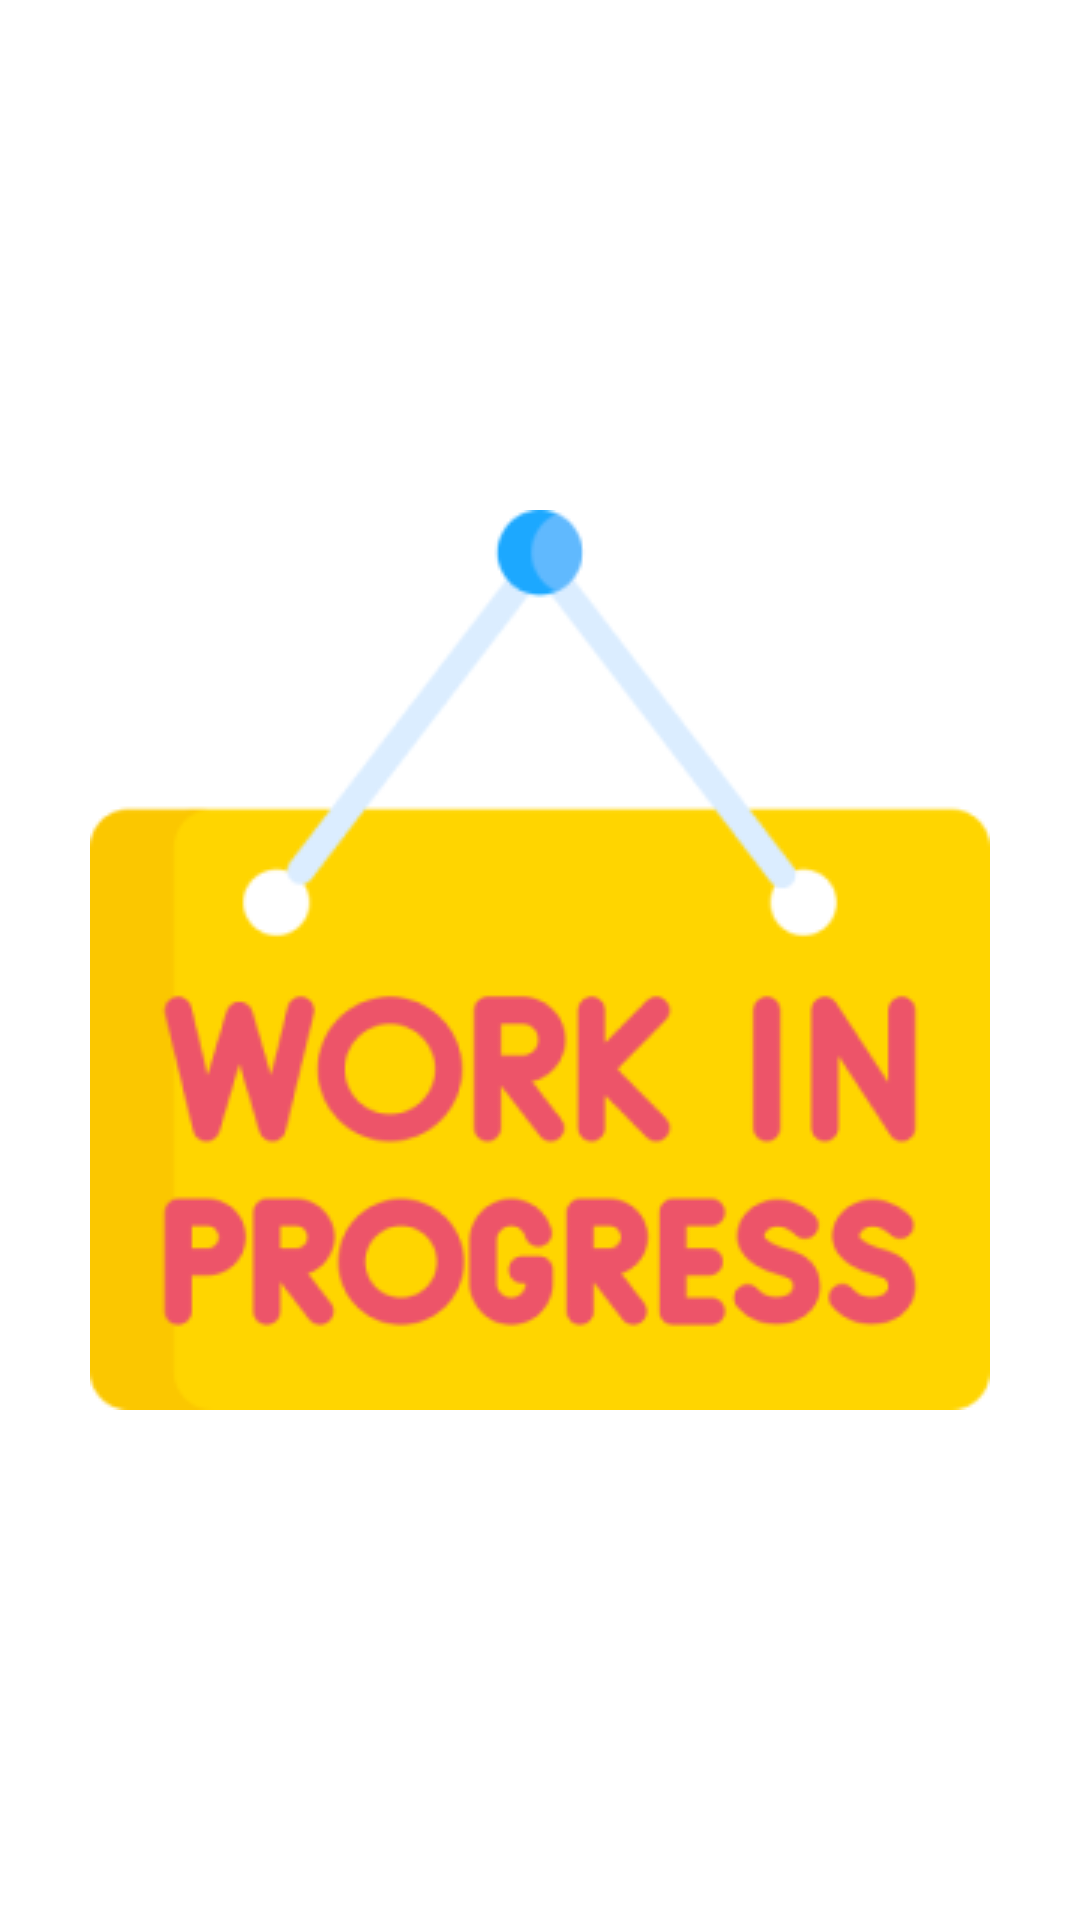

The Android layout XML behind this screen, and the referenced resources:
<!-- AndroidManifest.xml: application theme Theme.Finanzi -->
<!-- res/layout/fragment_estadisticas.xml -->
<?xml version="1.0" encoding="utf-8"?>
<LinearLayout
    android:gravity="center"
    xmlns:android="http://schemas.android.com/apk/res/android"
    xmlns:tools="http://schemas.android.com/tools"
    android:layout_width="match_parent"
    android:layout_height="match_parent"
    tools:context=".EstadisticasFragment"
    android:background="@color/white">

    <ImageView
        android:layout_width="wrap_content"
        android:layout_height="wrap_content"
        android:src="@drawable/trabajo_en_progresos"/>


</LinearLayout>
<!-- resources referenced by this layout -->
<resources>
  <color name="white">#FFFFFFFF</color>
  <!-- drawable trabajo_en_progresos: png bitmap (drawable, 22824 bytes) -->
  <style name="Theme.Finanzi" parent="Theme.AppCompat.Light.NoActionBar">
          
          <item name="colorPrimary">@color/purple_500</item>
          <item name="colorPrimaryVariant">#00000000</item>
          <item name="colorOnPrimary">@color/white</item>
          
          <item name="colorSecondary">@color/teal_200</item>
          <item name="colorSecondaryVariant">@color/teal_700</item>
          <item name="colorOnSecondary">@color/black</item>
          
          <item name="android:statusBarColor">?attr/colorPrimaryVariant</item>
          
      </style>
  <color name="purple_500">#FF6200EE</color>
  <color name="teal_200">#348BF8</color>
  <color name="teal_700">#348BF8</color>
  <color name="black">#FF000000</color>
</resources>
